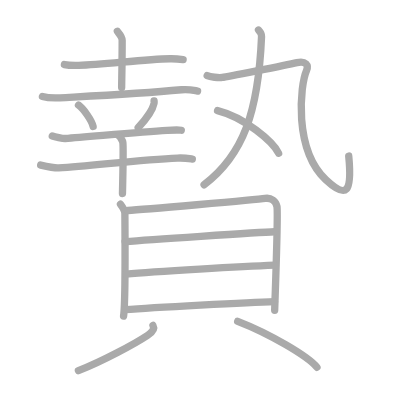
t = 0.00 s
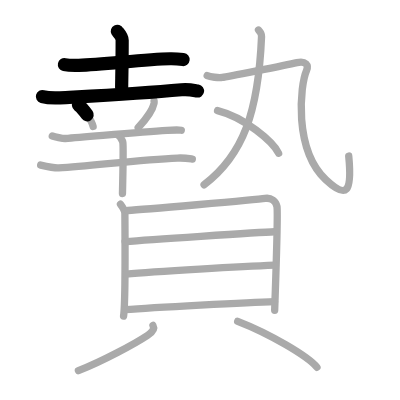
t = 3.50 s
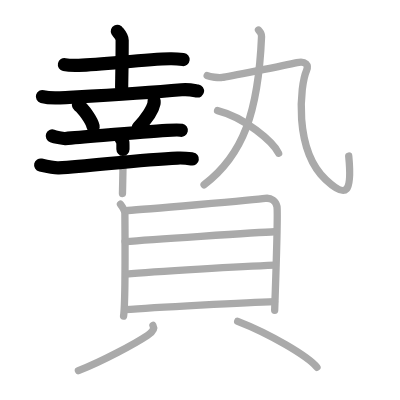
t = 7.25 s
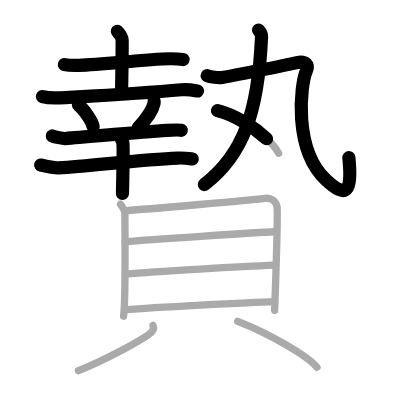
t = 10.75 s
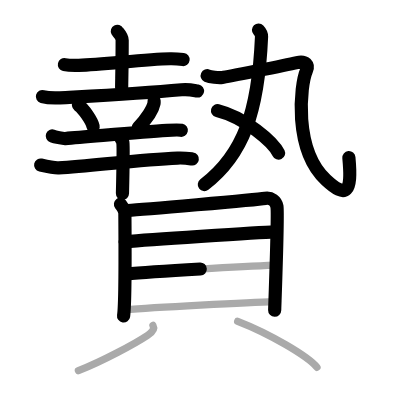
t = 14.50 s
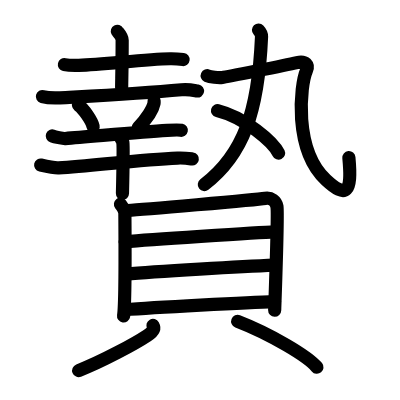
t = 18.00 s

The animated SVG that drew these frames (rendered in a browser with its animation timeline set to each time). Animation: 18 SMIL elements (animate=18); one cycle of 18.00 s.

<?xml version="1.0" standalone="no"?>
<!DOCTYPE svg PUBLIC "-//W3C//DTD SVG 1.1//EN"   "http://www.w3.org/Graphics/SVG/1.1/DTD/svg11.dtd">
<svg width="400px" height="400px"  version="1.1" xmlns="http://www.w3.org/2000/svg">
  <defs>
    <marker id="Triangle" viewBox="0 0 10 10" refX="0" refY="5" markerUnits="strokeWidth" markerWidth="3" style="stroke-opacity:0%;fill:#aaaaaa;" markerHeight="2" orient="auto">
      <path d="M 0 0 L 10 5 L 0 10 z" />
    </marker>
    
    <marker id="Arrow" viewBox="0 0 10 10" refX="5" refY="5" markerUnits="strokeWidth" markerWidth="1.8" style="stroke-opacity:0%;fill:#770000;" markerHeight="2" orient="auto">
      <path d="M 0 4 L 6 4 L 4 1 L 10 5 L 4 9 L 6 6 L 0 6 z" />
        <circle cx="5" cy="5" r="5" />
      </marker>
    
    <marker id="TriangleRed" viewBox="0 0 10 10" refX="0" refY="5" markerUnits="strokeWidth" markerWidth="3" style="stroke-opacity:0%;fill:#CC0000;" markerHeight="2" orient="auto">
      <path d="M 0 0 L 10 5 L 0 10 z" />
    </marker>
    
    <marker id="ArrowRed" viewBox="0 0 10 10" refX="5" refY="5" markerUnits="strokeWidth" markerWidth="1.8" style="stroke-opacity:0%;fill:#CC0000;" markerHeight="2" orient="auto">
      <path d="M 0 4 L 6 4 L 4 1 L 10 5 L 4 9 L 6 6 L 0 6 z" />
        <circle cx="5" cy="5" r="5" />
      </marker>
    
  </defs>
  
  <path style="fill:#ffffff; fill-opacity:100%; fill-rule:evenodd; stroke-width:0;" d="M 0 0 L 400px 0 L 400px 400px L 0 400px L 0 0" />

  <g transform="scale(3.6697247706422 3.6697247706422)">
<path style="fill:none; fill-opacity:0%; fill-rule:evenodd; stroke:#aaaaaa; stroke-opacity:100%; stroke-width: 1.5pt; stroke-linejoin:round; stroke-linecap:round;" d="M17.55 17.6c1.02 0.22 2.88 0.25 3.9 0.22c7.23-0.25 17.89-1.69 24.89-1.81c1.7-0.03 2.71 0.1 3.56 0.21"></path>
<path style="fill:none; fill-opacity:0%; fill-rule:evenodd; stroke:#aaaaaa; stroke-opacity:100%; stroke-width: 1.5pt; stroke-linejoin:round; stroke-linecap:round;" d="M31.98 8.52c0.09 0.17 1.31 1.38 1.31 2.44c0 6.95-0.14 11.15-0.14 12.9"></path>
<path style="fill:none; fill-opacity:0%; fill-rule:evenodd; stroke:#aaaaaa; stroke-opacity:100%; stroke-width: 1.5pt; stroke-linejoin:round; stroke-linecap:round;" d="M11.56 26.31c1.25 0.35 3.54 0.41 4.79 0.35c11.9-0.66 21.9-1.16 33.11-2.2c2.08-0.19 3.33 0.16 4.38 0.34"></path>
<path style="fill:none; fill-opacity:0%; fill-rule:evenodd; stroke:#aaaaaa; stroke-opacity:100%; stroke-width: 1.5pt; stroke-linejoin:round; stroke-linecap:round;" d="M21.39 28.63c1.41 1.03 3.64 4.24 3.99 5.84"></path>
<path style="fill:none; fill-opacity:0%; fill-rule:evenodd; stroke:#aaaaaa; stroke-opacity:100%; stroke-width: 1.5pt; stroke-linejoin:round; stroke-linecap:round;" d="M41.99 27.53c0.01 0.16 0.02 0.41-0.02 0.64c-0.27 1.34-1.81 4.02-4.31 6.6"></path>
<path style="fill:none; fill-opacity:0%; fill-rule:evenodd; stroke:#aaaaaa; stroke-opacity:100%; stroke-width: 1.5pt; stroke-linejoin:round; stroke-linecap:round;" d="M14.25 37.04c0.65 0.23 2.87 0.75 3.52 0.71C24.5 37.25 38 36 45.53 35.53c1.07-0.07 3.33-0.14 3.87-0.03"></path>
<path style="fill:none; fill-opacity:0%; fill-rule:evenodd; stroke:#aaaaaa; stroke-opacity:100%; stroke-width: 1.5pt; stroke-linejoin:round; stroke-linecap:round;" d="M11.08 44.98c1.15 0.26 3.76 0.84 4.9 0.76c9.65-0.64 22.53-2.26 32.41-2.67c1.91-0.08 3.06 0.12 4.02 0.26"></path>
<path style="fill:none; fill-opacity:0%; fill-rule:evenodd; stroke:#aaaaaa; stroke-opacity:100%; stroke-width: 1.5pt; stroke-linejoin:round; stroke-linecap:round;" d="M32.39 37.01c0.33 0.24 1.02 1.32 1.09 1.8c0.07 0.48-0.04 10.93-0.11 13.92"></path>
<path style="fill:none; fill-opacity:0%; fill-rule:evenodd; stroke:#aaaaaa; stroke-opacity:100%; stroke-width: 1.5pt; stroke-linejoin:round; stroke-linecap:round;" d="M70.44 8.18c0.34 0.36 0.85 1.15 0.83 1.8c-0.87 20.58-5.01 32.27-15.66 40.37"></path>
<path style="fill:none; fill-opacity:0%; fill-rule:evenodd; stroke:#aaaaaa; stroke-opacity:100%; stroke-width: 1.5pt; stroke-linejoin:round; stroke-linecap:round;" d="M56.46 20.61c0.83 0.38 3.09 0.63 4.12 0.5c1.04-0.13 17.09-3.3 20.35-4.06c2.39-0.56 3.23 0.72 2.6 2.15c-1.78 4.06-3.53 21.56 5.26 29.78c5.68 5.31 7.21 3.53 6.24-6.46"></path>
<path style="fill:none; fill-opacity:0%; fill-rule:evenodd; stroke:#aaaaaa; stroke-opacity:100%; stroke-width: 1.5pt; stroke-linejoin:round; stroke-linecap:round;" d="M59.28 30.14c7.49 1.87 15.17 8.54 16.64 11.61"></path>
<path style="fill:none; fill-opacity:0%; fill-rule:evenodd; stroke:#aaaaaa; stroke-opacity:100%; stroke-width: 1.5pt; stroke-linejoin:round; stroke-linecap:round;" d="M32.83 55.65c0.49 0.65 1.2 1.63 1.2 2.52c0 0.89 0.23 24.22-0.36 27.96"></path>
<path style="fill:none; fill-opacity:0%; fill-rule:evenodd; stroke:#aaaaaa; stroke-opacity:100%; stroke-width: 1.5pt; stroke-linejoin:round; stroke-linecap:round;" d="M34.85 57.36c2.77-0.19 34.89-2.89 37.39-3.3c1.68-0.28 2.97 0.81 3.23 2.22c0.37 2-0.62 27.61-0.62 28.28"></path>
<path style="fill:none; fill-opacity:0%; fill-rule:evenodd; stroke:#aaaaaa; stroke-opacity:100%; stroke-width: 1.5pt; stroke-linejoin:round; stroke-linecap:round;" d="M34.09 65.83c5.18-0.41 36.25-2.54 40.69-2.67"></path>
<path style="fill:none; fill-opacity:0%; fill-rule:evenodd; stroke:#aaaaaa; stroke-opacity:100%; stroke-width: 1.5pt; stroke-linejoin:round; stroke-linecap:round;" d="M34.32 74.68c7.81-0.72 32.22-2.1 40.5-2.44"></path>
<path style="fill:none; fill-opacity:0%; fill-rule:evenodd; stroke:#aaaaaa; stroke-opacity:100%; stroke-width: 1.5pt; stroke-linejoin:round; stroke-linecap:round;" d="M33.96 84.38c7.81-0.59 33.73-1.99 40.85-2.2"></path>
<path style="fill:none; fill-opacity:0%; fill-rule:evenodd; stroke:#aaaaaa; stroke-opacity:100%; stroke-width: 1.5pt; stroke-linejoin:round; stroke-linecap:round;" d="M41.69 88.68c0.56 1.01-0.42 2-1.53 2.73c-3.34 2.22-12.11 6.96-18.79 9.59"></path>
<path style="fill:none; fill-opacity:0%; fill-rule:evenodd; stroke:#aaaaaa; stroke-opacity:100%; stroke-width: 1.5pt; stroke-linejoin:round; stroke-linecap:round;" d="M64.77 87.56c8.8 3.4 19.2 9.55 21.6 12.52"></path>

<path style="fill:none; fill-opacity:0%; fill-rule:evenodd; stroke:#000000; stroke-opacity:100%; stroke-width: 2.7pt; stroke-linejoin:round; stroke-linecap:round;" d="M17.55 17.6c1.02 0.22 2.88 0.25 3.9 0.22c7.23-0.25 17.89-1.69 24.89-1.81c1.7-0.03 2.71 0.1 3.56 0.21" pathLength="100" stroke-dashoffset="100" stroke-dasharray="100 105"><animate id="dashAnim1" attributeName="stroke-dashoffset" from="100" to="0" dur="1s" calcMode="linear" fill="freeze"/></path>
<path style="fill:none; fill-opacity:0%; fill-rule:evenodd; stroke:#000000; stroke-opacity:100%; stroke-width: 2.7pt; stroke-linejoin:round; stroke-linecap:round;" d="M31.98 8.52c0.09 0.17 1.31 1.38 1.31 2.44c0 6.95-0.14 11.15-0.14 12.9" pathLength="100" stroke-dashoffset="100" stroke-dasharray="100 105"><animate id="dashAnim2" attributeName="stroke-dashoffset" from="100" to="0" dur="1s" calcMode="linear" begin="dashAnim1.end" fill="freeze"/></path>
<path style="fill:none; fill-opacity:0%; fill-rule:evenodd; stroke:#000000; stroke-opacity:100%; stroke-width: 2.7pt; stroke-linejoin:round; stroke-linecap:round;" d="M11.56 26.31c1.25 0.35 3.54 0.41 4.79 0.35c11.9-0.66 21.9-1.16 33.11-2.2c2.08-0.19 3.33 0.16 4.38 0.34" pathLength="100" stroke-dashoffset="100" stroke-dasharray="100 105"><animate id="dashAnim3" attributeName="stroke-dashoffset" from="100" to="0" dur="1s" calcMode="linear" begin="dashAnim2.end" fill="freeze"/></path>
<path style="fill:none; fill-opacity:0%; fill-rule:evenodd; stroke:#000000; stroke-opacity:100%; stroke-width: 2.7pt; stroke-linejoin:round; stroke-linecap:round;" d="M21.39 28.63c1.41 1.03 3.64 4.24 3.99 5.84" pathLength="100" stroke-dashoffset="100" stroke-dasharray="100 105"><animate id="dashAnim4" attributeName="stroke-dashoffset" from="100" to="0" dur="1s" calcMode="linear" begin="dashAnim3.end" fill="freeze"/></path>
<path style="fill:none; fill-opacity:0%; fill-rule:evenodd; stroke:#000000; stroke-opacity:100%; stroke-width: 2.7pt; stroke-linejoin:round; stroke-linecap:round;" d="M41.99 27.53c0.01 0.16 0.02 0.41-0.02 0.64c-0.27 1.34-1.81 4.02-4.31 6.6" pathLength="100" stroke-dashoffset="100" stroke-dasharray="100 105"><animate id="dashAnim5" attributeName="stroke-dashoffset" from="100" to="0" dur="1s" calcMode="linear" begin="dashAnim4.end" fill="freeze"/></path>
<path style="fill:none; fill-opacity:0%; fill-rule:evenodd; stroke:#000000; stroke-opacity:100%; stroke-width: 2.7pt; stroke-linejoin:round; stroke-linecap:round;" d="M14.25 37.04c0.65 0.23 2.87 0.75 3.52 0.71C24.5 37.25 38 36 45.53 35.53c1.07-0.07 3.33-0.14 3.87-0.03" pathLength="100" stroke-dashoffset="100" stroke-dasharray="100 105"><animate id="dashAnim6" attributeName="stroke-dashoffset" from="100" to="0" dur="1s" calcMode="linear" begin="dashAnim5.end" fill="freeze"/></path>
<path style="fill:none; fill-opacity:0%; fill-rule:evenodd; stroke:#000000; stroke-opacity:100%; stroke-width: 2.7pt; stroke-linejoin:round; stroke-linecap:round;" d="M11.08 44.98c1.15 0.26 3.76 0.84 4.9 0.76c9.65-0.64 22.53-2.26 32.41-2.67c1.91-0.08 3.06 0.12 4.02 0.26" pathLength="100" stroke-dashoffset="100" stroke-dasharray="100 105"><animate id="dashAnim7" attributeName="stroke-dashoffset" from="100" to="0" dur="1s" calcMode="linear" begin="dashAnim6.end" fill="freeze"/></path>
<path style="fill:none; fill-opacity:0%; fill-rule:evenodd; stroke:#000000; stroke-opacity:100%; stroke-width: 2.7pt; stroke-linejoin:round; stroke-linecap:round;" d="M32.39 37.01c0.33 0.24 1.02 1.32 1.09 1.8c0.07 0.48-0.04 10.93-0.11 13.92" pathLength="100" stroke-dashoffset="100" stroke-dasharray="100 105"><animate id="dashAnim8" attributeName="stroke-dashoffset" from="100" to="0" dur="1s" calcMode="linear" begin="dashAnim7.end" fill="freeze"/></path>
<path style="fill:none; fill-opacity:0%; fill-rule:evenodd; stroke:#000000; stroke-opacity:100%; stroke-width: 2.7pt; stroke-linejoin:round; stroke-linecap:round;" d="M70.44 8.18c0.34 0.36 0.85 1.15 0.83 1.8c-0.87 20.58-5.01 32.27-15.66 40.37" pathLength="100" stroke-dashoffset="100" stroke-dasharray="100 105"><animate id="dashAnim9" attributeName="stroke-dashoffset" from="100" to="0" dur="1s" calcMode="linear" begin="dashAnim8.end" fill="freeze"/></path>
<path style="fill:none; fill-opacity:0%; fill-rule:evenodd; stroke:#000000; stroke-opacity:100%; stroke-width: 2.7pt; stroke-linejoin:round; stroke-linecap:round;" d="M56.46 20.61c0.83 0.38 3.09 0.63 4.12 0.5c1.04-0.13 17.09-3.3 20.35-4.06c2.39-0.56 3.23 0.72 2.6 2.15c-1.78 4.06-3.53 21.56 5.26 29.78c5.68 5.31 7.21 3.53 6.24-6.46" pathLength="100" stroke-dashoffset="100" stroke-dasharray="100 105"><animate id="dashAnim10" attributeName="stroke-dashoffset" from="100" to="0" dur="1s" calcMode="linear" begin="dashAnim9.end" fill="freeze"/></path>
<path style="fill:none; fill-opacity:0%; fill-rule:evenodd; stroke:#000000; stroke-opacity:100%; stroke-width: 2.7pt; stroke-linejoin:round; stroke-linecap:round;" d="M59.28 30.14c7.49 1.87 15.17 8.54 16.64 11.61" pathLength="100" stroke-dashoffset="100" stroke-dasharray="100 105"><animate id="dashAnim11" attributeName="stroke-dashoffset" from="100" to="0" dur="1s" calcMode="linear" begin="dashAnim10.end" fill="freeze"/></path>
<path style="fill:none; fill-opacity:0%; fill-rule:evenodd; stroke:#000000; stroke-opacity:100%; stroke-width: 2.7pt; stroke-linejoin:round; stroke-linecap:round;" d="M32.83 55.65c0.49 0.65 1.2 1.63 1.2 2.52c0 0.89 0.23 24.22-0.36 27.96" pathLength="100" stroke-dashoffset="100" stroke-dasharray="100 105"><animate id="dashAnim12" attributeName="stroke-dashoffset" from="100" to="0" dur="1s" calcMode="linear" begin="dashAnim11.end" fill="freeze"/></path>
<path style="fill:none; fill-opacity:0%; fill-rule:evenodd; stroke:#000000; stroke-opacity:100%; stroke-width: 2.7pt; stroke-linejoin:round; stroke-linecap:round;" d="M34.85 57.36c2.77-0.19 34.89-2.89 37.39-3.3c1.68-0.28 2.97 0.81 3.23 2.22c0.37 2-0.62 27.61-0.62 28.28" pathLength="100" stroke-dashoffset="100" stroke-dasharray="100 105"><animate id="dashAnim13" attributeName="stroke-dashoffset" from="100" to="0" dur="1s" calcMode="linear" begin="dashAnim12.end" fill="freeze"/></path>
<path style="fill:none; fill-opacity:0%; fill-rule:evenodd; stroke:#000000; stroke-opacity:100%; stroke-width: 2.7pt; stroke-linejoin:round; stroke-linecap:round;" d="M34.09 65.83c5.18-0.41 36.25-2.54 40.69-2.67" pathLength="100" stroke-dashoffset="100" stroke-dasharray="100 105"><animate id="dashAnim14" attributeName="stroke-dashoffset" from="100" to="0" dur="1s" calcMode="linear" begin="dashAnim13.end" fill="freeze"/></path>
<path style="fill:none; fill-opacity:0%; fill-rule:evenodd; stroke:#000000; stroke-opacity:100%; stroke-width: 2.7pt; stroke-linejoin:round; stroke-linecap:round;" d="M34.32 74.68c7.81-0.72 32.22-2.1 40.5-2.44" pathLength="100" stroke-dashoffset="100" stroke-dasharray="100 105"><animate id="dashAnim15" attributeName="stroke-dashoffset" from="100" to="0" dur="1s" calcMode="linear" begin="dashAnim14.end" fill="freeze"/></path>
<path style="fill:none; fill-opacity:0%; fill-rule:evenodd; stroke:#000000; stroke-opacity:100%; stroke-width: 2.7pt; stroke-linejoin:round; stroke-linecap:round;" d="M33.96 84.38c7.81-0.59 33.73-1.99 40.85-2.2" pathLength="100" stroke-dashoffset="100" stroke-dasharray="100 105"><animate id="dashAnim16" attributeName="stroke-dashoffset" from="100" to="0" dur="1s" calcMode="linear" begin="dashAnim15.end" fill="freeze"/></path>
<path style="fill:none; fill-opacity:0%; fill-rule:evenodd; stroke:#000000; stroke-opacity:100%; stroke-width: 2.7pt; stroke-linejoin:round; stroke-linecap:round;" d="M41.69 88.68c0.56 1.01-0.42 2-1.53 2.73c-3.34 2.22-12.11 6.96-18.79 9.59" pathLength="100" stroke-dashoffset="100" stroke-dasharray="100 105"><animate id="dashAnim17" attributeName="stroke-dashoffset" from="100" to="0" dur="1s" calcMode="linear" begin="dashAnim16.end" fill="freeze"/></path>
<path style="fill:none; fill-opacity:0%; fill-rule:evenodd; stroke:#000000; stroke-opacity:100%; stroke-width: 2.7pt; stroke-linejoin:round; stroke-linecap:round;" d="M64.77 87.56c8.8 3.4 19.2 9.55 21.6 12.52" pathLength="100" stroke-dashoffset="100" stroke-dasharray="100 105"><animate id="dashAnim18" attributeName="stroke-dashoffset" from="100" to="0" dur="1s" calcMode="linear" begin="dashAnim17.end" fill="freeze"/></path>

</g>

</svg>  
          
